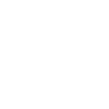
t = 0.00 s
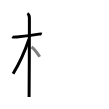
t = 3.50 s
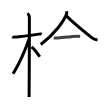
t = 6.75 s
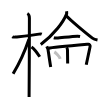
t = 10.25 s
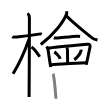
t = 13.50 s
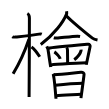
t = 17.00 s

The animated SVG that drew these frames (rendered in a browser with its animation timeline set to each time). Animation: 17 SMIL elements (animate=17); one cycle of 17.00 s.

<svg width="109px" height="109px" viewBox="0 0 px 109px" xmlns="http://www.w3.org/2000/svg" xmlns:xlink="http://www.w3.org/1999/xlink" xml:space="preserve" version="1.1"  baseProfile="full">
<path d="M12.28,36.72c0.35,0.24,2.39,0.41,3.31,0.31c3.94-0.41,17.12-1.71,23.45-2.91c0.92-0.17,2.15-0.24,2.73,0" style="fill:none;stroke:black;stroke-width:3;opacity:0">
  <animate attributeType="CSS" attributeName="opacity" from="0" to="1" begin="0s" dur="1s" repeatCount="Indefinite" fill="freeze" />
</path>
<path d="M27.36,13.5c0.91,0.47,2.04,2.25,2.04,4.42c0,0.95-0.12,73.25-0.3,79.08" style="fill:none;stroke:black;stroke-width:3;opacity:0">
  <animate attributeType="CSS" attributeName="opacity" from="0" to="1" begin="1s" dur="1s" repeatCount="Indefinite" fill="freeze" />
</path>
<path d="M28.94,39.28c-5.1,15.04-7.94,21.4-15.83,34.56" style="fill:none;stroke:black;stroke-width:3;opacity:0">
  <animate attributeType="CSS" attributeName="opacity" from="0" to="1" begin="2s" dur="1s" repeatCount="Indefinite" fill="freeze" />
</path>
<path d="M31.47,46.9c2.37,1.59,6.28,6.76,8.28,9.85" style="fill:none;stroke:black;stroke-width:3;opacity:0">
  <animate attributeType="CSS" attributeName="opacity" from="0" to="1" begin="3s" dur="1s" repeatCount="Indefinite" fill="freeze" />
</path>
<path d="M66.59,11.25c0.07,0.78,0.29,2.11-0.15,3.15c-3.06,7.38-11.79,19.59-25.69,30.12" style="fill:none;stroke:black;stroke-width:3;opacity:0">
  <animate attributeType="CSS" attributeName="opacity" from="0" to="1" begin="4s" dur="1s" repeatCount="Indefinite" fill="freeze" />
</path>
<path d="M66.26,15.84c4.16,4.56,21.55,18.95,26.14,22.29c1.55,1.13,3.55,1.62,5.1,1.94" style="fill:none;stroke:black;stroke-width:3;opacity:0">
  <animate attributeType="CSS" attributeName="opacity" from="0" to="1" begin="5s" dur="1s" repeatCount="Indefinite" fill="freeze" />
</path>
<path d="M53.81,37.79c0.76,0.25,2.16,0.3,2.92,0.25c4.99-0.34,15.62-1.8,20.67-1.87c1.27-0.02,2.03,0.12,2.67,0.24" style="fill:none;stroke:black;stroke-width:3;opacity:0">
  <animate attributeType="CSS" attributeName="opacity" from="0" to="1" begin="6s" dur="1s" repeatCount="Indefinite" fill="freeze" />
</path>
<path d="M46.75,46.43c0.34,0.73,1.14,2.12,1.29,3.08c0.4,2.65,1.96,13.61,2.66,17.57" style="fill:none;stroke:black;stroke-width:3;opacity:0">
  <animate attributeType="CSS" attributeName="opacity" from="0" to="1" begin="7s" dur="1s" repeatCount="Indefinite" fill="freeze" />
</path>
<path d="M48.63,48.22c3.59-0.76,38.04-3.85,39.54-3.99c1.25-0.12,2.07,1.34,1.95,2.05c-0.54,3.26-3.1,14.58-3.87,18.48" style="fill:none;stroke:black;stroke-width:3;opacity:0">
  <animate attributeType="CSS" attributeName="opacity" from="0" to="1" begin="8s" dur="1s" repeatCount="Indefinite" fill="freeze" />
</path>
<path d="M66.47,47.5c0.78,0.75,1,1.08,1.02,2.5c0.04,4.21,0.17,11.69,0.17,13.58" style="fill:none;stroke:black;stroke-width:3;opacity:0">
  <animate attributeType="CSS" attributeName="opacity" from="0" to="1" begin="9s" dur="1s" repeatCount="Indefinite" fill="freeze" />
</path>
<path d="M54.35,51.89c2.06,1.23,5.31,5.06,5.83,6.98" style="fill:none;stroke:black;stroke-width:3;opacity:0">
  <animate attributeType="CSS" attributeName="opacity" from="0" to="1" begin="10s" dur="1s" repeatCount="Indefinite" fill="freeze" />
</path>
<path d="M81.08,49.74c0.02,0.24,0.04,0.61-0.04,0.94c-0.47,1.99-3.14,6.35-6.79,9.02" style="fill:none;stroke:black;stroke-width:3;opacity:0">
  <animate attributeType="CSS" attributeName="opacity" from="0" to="1" begin="11s" dur="1s" repeatCount="Indefinite" fill="freeze" />
</path>
<path d="M50.91,64.89c4.67-0.46,32.32-2.23,35.87-2.23" style="fill:none;stroke:black;stroke-width:3;opacity:0">
  <animate attributeType="CSS" attributeName="opacity" from="0" to="1" begin="12s" dur="1s" repeatCount="Indefinite" fill="freeze" />
</path>
<path d="M53.06,73.73c0.22,0.43,0.23,0.73,0.35,1.27c1,4.44,1.94,15.55,2.56,23.75" style="fill:none;stroke:black;stroke-width:3;opacity:0">
  <animate attributeType="CSS" attributeName="opacity" from="0" to="1" begin="13s" dur="1s" repeatCount="Indefinite" fill="freeze" />
</path>
<path d="M54.1,74.8c7.76-0.6,21.06-2.03,26.85-2.58c2.13-0.2,3.22,1.07,3.11,2.26c-0.4,4.38-2.15,16.33-3.12,23.64" style="fill:none;stroke:black;stroke-width:3;opacity:0">
  <animate attributeType="CSS" attributeName="opacity" from="0" to="1" begin="14s" dur="1s" repeatCount="Indefinite" fill="freeze" />
</path>
<path d="M55.17,85.29c2.53-0.27,25.49-1.99,27.58-2.03" style="fill:none;stroke:black;stroke-width:3;opacity:0">
  <animate attributeType="CSS" attributeName="opacity" from="0" to="1" begin="15s" dur="1s" repeatCount="Indefinite" fill="freeze" />
</path>
<path d="M56,95.66c6.58-0.52,18.56-1.07,24.94-1.48" style="fill:none;stroke:black;stroke-width:3;opacity:0">
  <animate attributeType="CSS" attributeName="opacity" from="0" to="1" begin="16s" dur="1s" repeatCount="Indefinite" fill="freeze" />
</path>
</svg>
